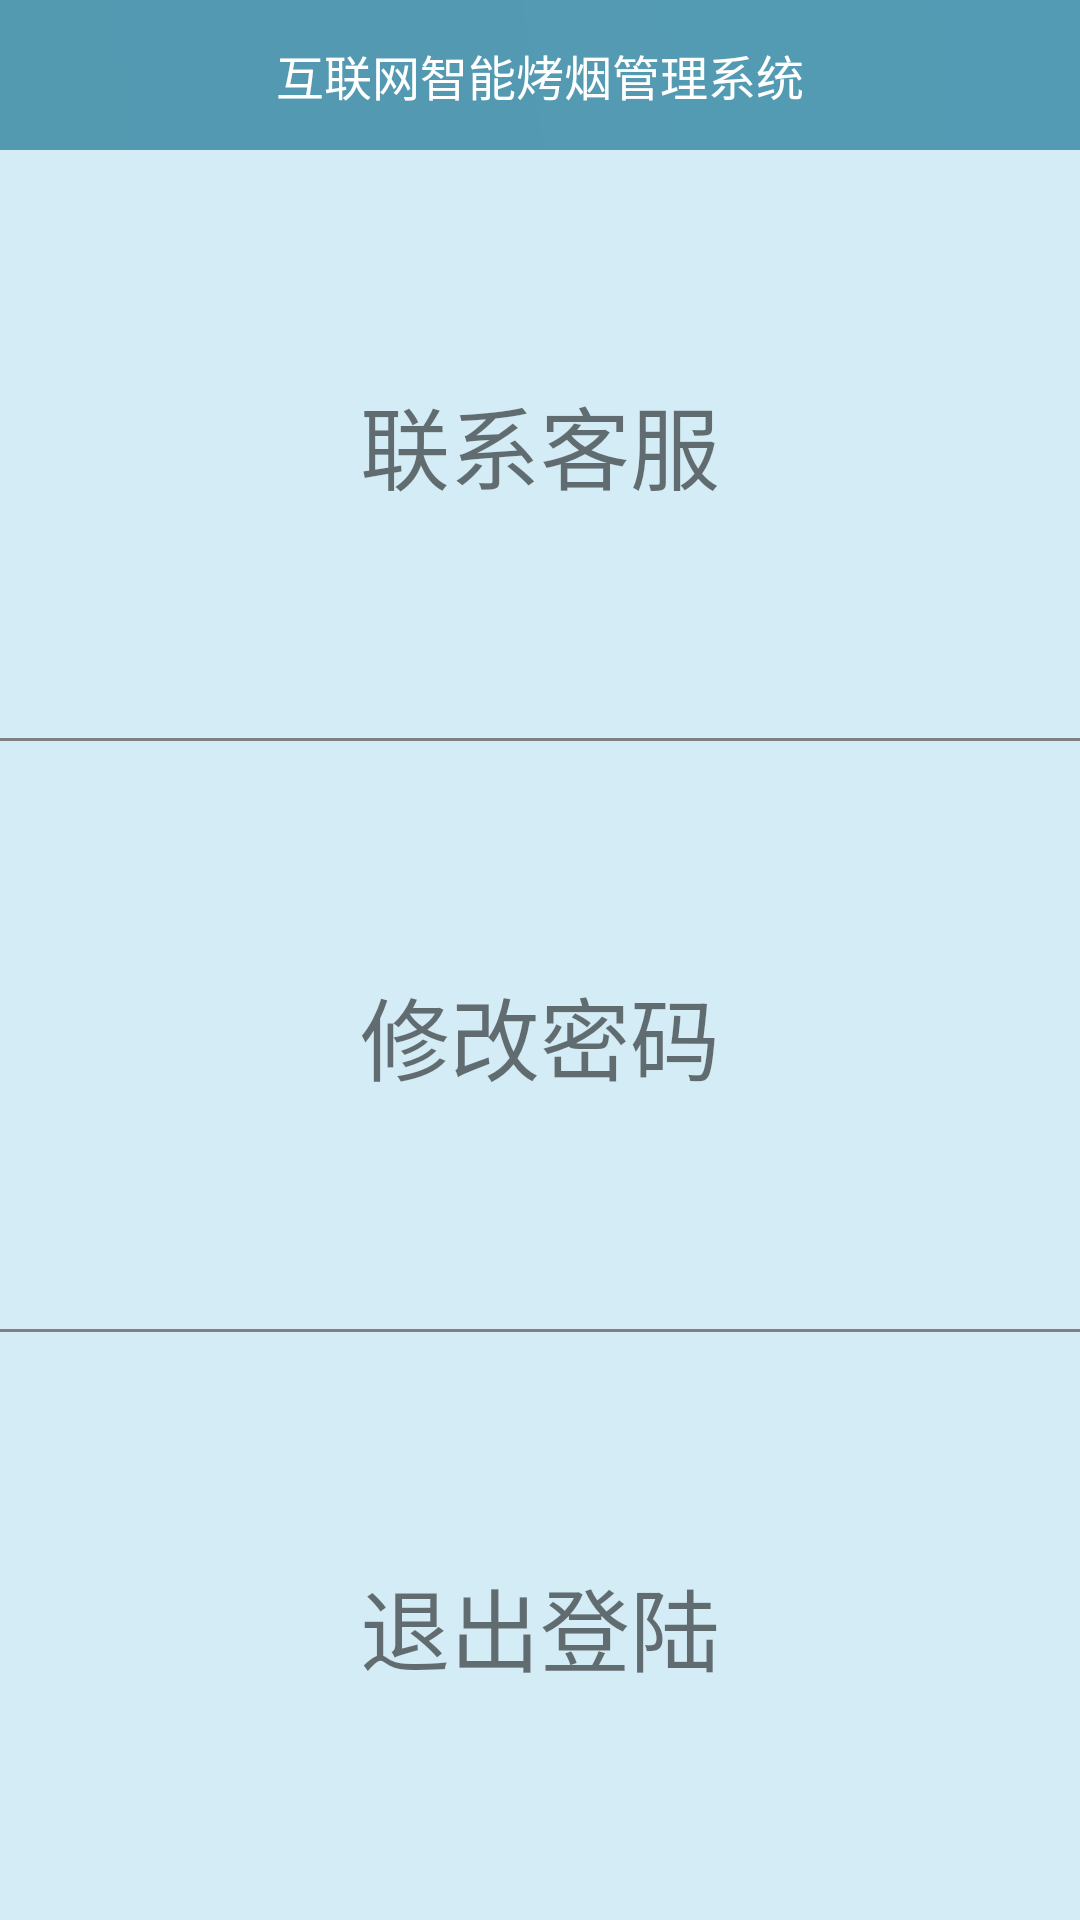

The Android layout XML behind this screen, and the referenced resources:
<!-- AndroidManifest.xml: application theme AppTheme -->
<!-- res/layout/fragment_mine.xml -->
<?xml version="1.0" encoding="utf-8"?>
<RelativeLayout xmlns:android="http://schemas.android.com/apk/res/android"
    android:layout_width="match_parent"
    android:layout_height="match_parent"
    android:orientation="vertical">

    <include
        android:id="@+id/include_head"
        layout="@layout/include_head" />

    <LinearLayout
        android:layout_width="match_parent"
        android:layout_height="match_parent"
        android:layout_below="@+id/include_head"
        android:orientation="vertical">

        <TextView
            android:id="@+id/tv_customer_service"
            android:layout_width="match_parent"
            android:layout_height="0dp"
            android:layout_weight="1"
            android:background="@color/color_skyblue"
            android:gravity="center"
            android:text="联系客服"
            android:textSize="30dp" />
        <View
            android:layout_width="match_parent"
            android:layout_height="1dp"
            android:background="@color/gray"/>

        <TextView
            android:id="@+id/tv_change_pass"
            android:layout_width="match_parent"
            android:layout_height="0dp"
            android:layout_weight="1"
            android:background="@color/color_skyblue"
            android:gravity="center"
            android:text="修改密码"
            android:textSize="30dp" />
        <View
            android:layout_width="match_parent"
            android:layout_height="1dp"
            android:background="@color/gray"/>
        <TextView
            android:id="@+id/tv_exit_login"
            android:layout_width="match_parent"
            android:layout_height="0dp"
            android:layout_weight="1"
            android:background="@color/color_skyblue"
            android:gravity="center"
            android:text="退出登陆"
            android:textSize="30dp" />


    </LinearLayout>

</RelativeLayout>
<!-- res/layout/include_head.xml (included above) -->
<?xml version="1.0" encoding="utf-8"?>
<RelativeLayout xmlns:android="http://schemas.android.com/apk/res/android"
    android:layout_width="match_parent"
    android:layout_height="50dp"
    android:background="@drawable/title_bg"

    android:orientation="vertical">
    <RelativeLayout
        android:id="@+id/rl_black"
        android:layout_width="50dp"
        android:layout_height="50dp"
        android:visibility="gone">
        <ImageView
            android:id="@+id/img_black"
            android:layout_width="25dp"
            android:layout_height="40dp"
            android:layout_centerInParent="true"
            android:src="@mipmap/ic_left"/>

    </RelativeLayout>

    <TextView
        android:id="@+id/tv_title"
        android:layout_width="wrap_content"
        android:layout_height="wrap_content"
        android:textColor="@color/white"
        android:layout_centerInParent="true"
        android:text="互联网智能烤烟管理系统"
        android:textSize="16sp"/>

    <TextView
        android:id="@+id/tv_action"
        android:layout_width="wrap_content"
        android:layout_height="wrap_content"
         android:textColor="@color/white"
        android:layout_centerVertical="true"
        android:gravity="center"
        android:text="系统"
        android:padding="5dp"
         android:visibility="gone"
        android:layout_alignParentRight="true"
        android:layout_marginRight="5dp"
        android:background="@drawable/view_shape_blue_bg"
        android:textSize="16sp"/>

</RelativeLayout>
<!-- resources referenced by this layout -->
<resources>
  <color name="color_skyblue">#5587ceeb</color>
  <color name="gray">#808080</color>
  <color name="white">#ffffff</color>
  <!-- drawable title_bg (drawable) -->
  <?xml version="1.0" encoding="utf-8"?>
  <shape xmlns:android="http://schemas.android.com/apk/res/android"
      android:shape="rectangle">
  
      <gradient
          android:angle="45"
          android:endColor="#cd2A83A3"
          android:startColor="#cd2A819E"
           />
  
  </shape>
  <!-- drawable view_shape_blue_bg (drawable) -->
  <?xml version="1.0" encoding="utf-8"?>
  <shape xmlns:android="http://schemas.android.com/apk/res/android">
      <corners android:radius="0dp" />
      <stroke
          android:width="1dp"
          android:color="@color/color_line_bg"
          />
  
      <solid android:color="#3B9DE7"/>
  
  </shape>
  <style name="AppTheme" parent="Theme.AppCompat.Light.DarkActionBar">
          
          <item name="colorPrimary">@color/colorPrimary</item>
          <item name="colorPrimaryDark">@color/colorPrimaryDark</item>
          <item name="colorAccent">@color/colorAccent</item>
      </style>
  <color name="color_line_bg">#cdcdcd</color>
  <color name="colorPrimary">#3F51B5</color>
  <color name="colorPrimaryDark">#303F9F</color>
  <color name="colorAccent">#FF4081</color>
</resources>
